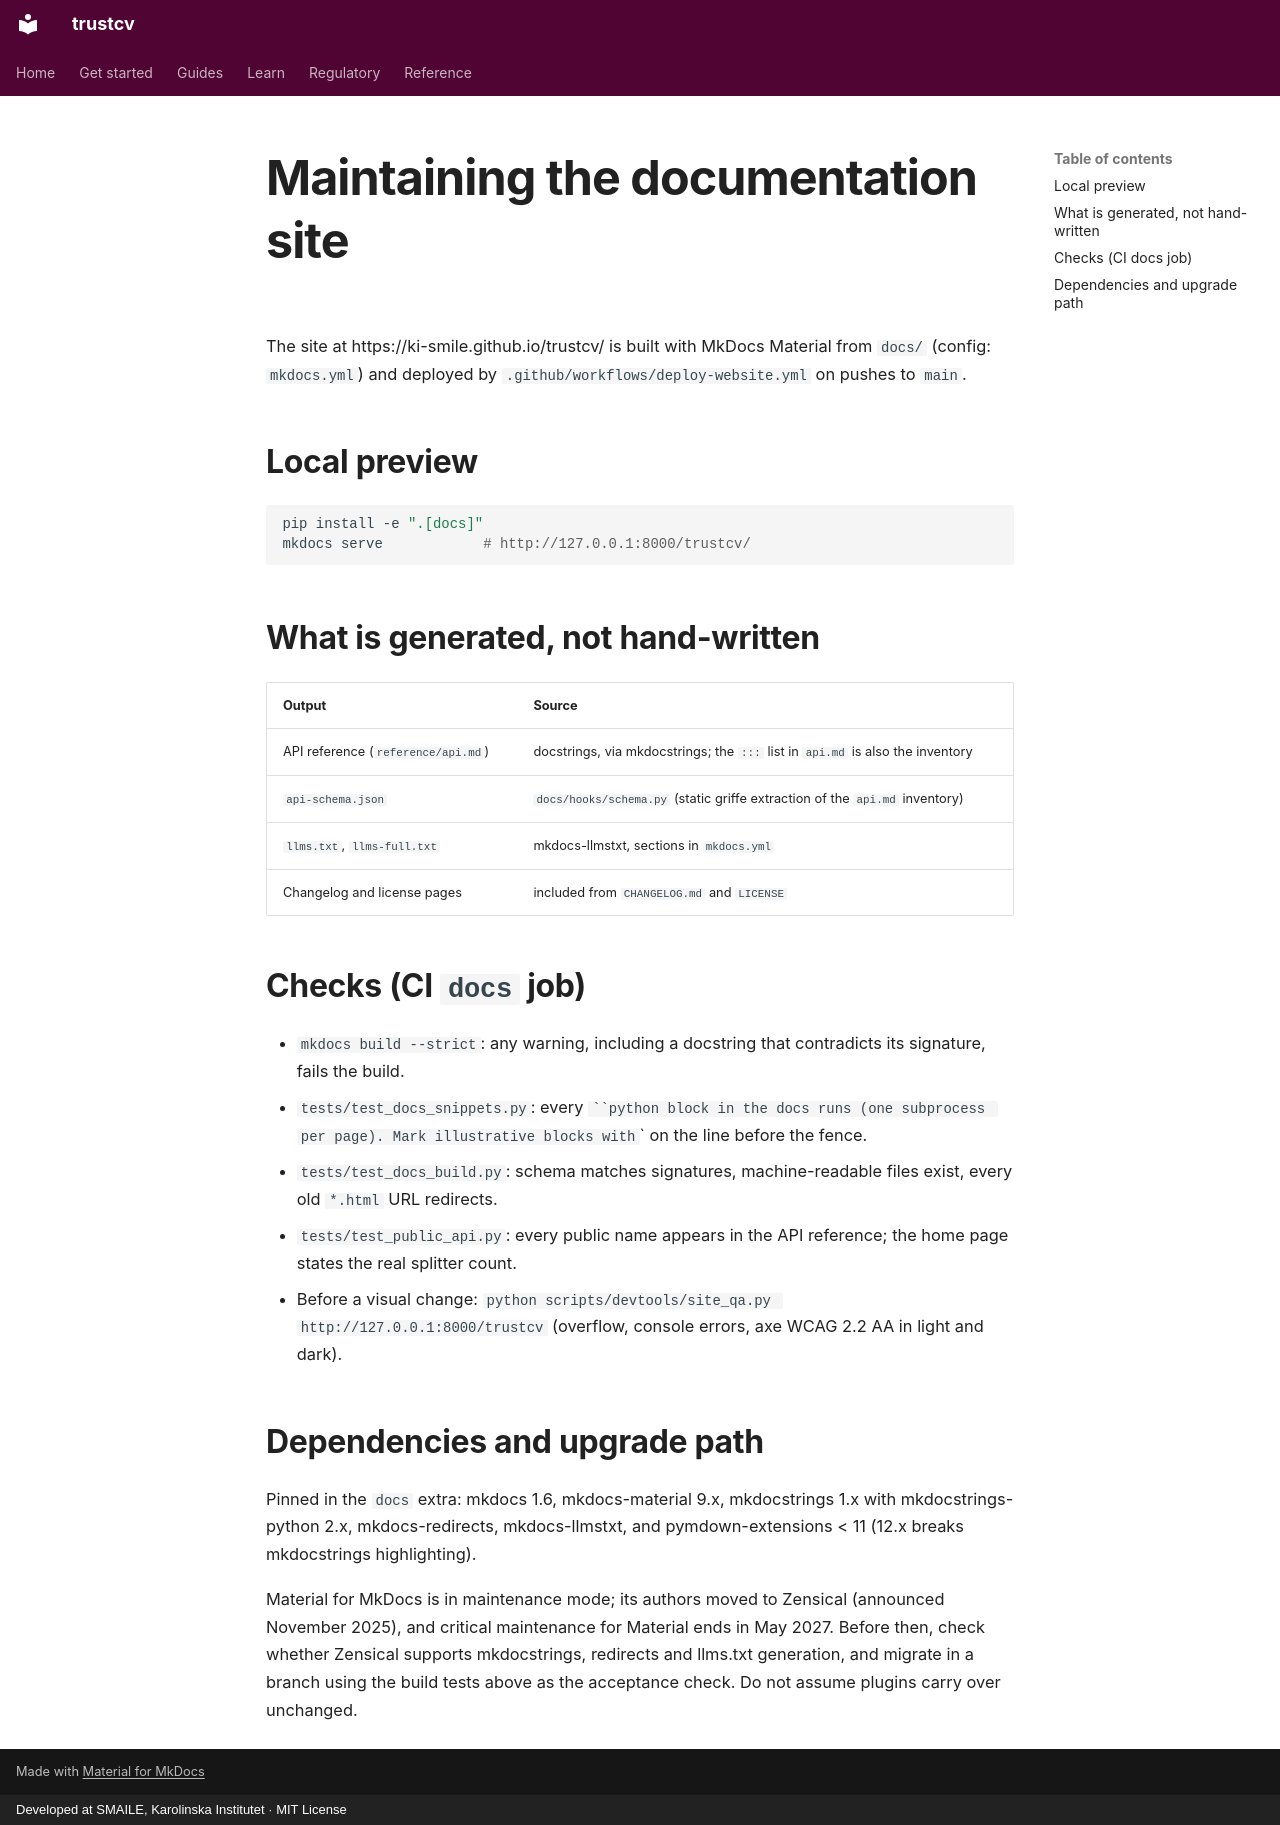

repository: ki-smile/trustcv · page: maintainers/DOCS.html · generator: mkdocs · copyright: Developed at SMAILE, Karolinska Institutet · MIT License

# Maintaining the documentation site

The site at https://ki-smile.github.io/trustcv/ is built with MkDocs Material from `docs/` (config: `mkdocs.yml`) and deployed by `.github/workflows/deploy-website.yml` on pushes to `main`.

## Local preview

```bash
pip install -e ".[docs]"
mkdocs serve            # http://127.0.0.1:8000/trustcv/
```

## What is generated, not hand-written

| Output | Source |
| --- | --- |
| API reference (`reference/api.md`) | docstrings, via mkdocstrings; the `:::` list in `api.md` is also the inventory |
| `api-schema.json` | `docs/hooks/schema.py` (static griffe extraction of the `api.md` inventory) |
| `llms.txt`, `llms-full.txt` | mkdocs-llmstxt, sections in `mkdocs.yml` |
| Changelog and license pages | included from `CHANGELOG.md` and `LICENSE` |

## Checks (CI `docs` job)

- `mkdocs build --strict`: any warning, including a docstring that contradicts its signature, fails the build.
- `tests/test_docs_snippets.py`: every ```python block in the docs runs (one subprocess per page). Mark illustrative blocks with `<!-- notest: reason -->` on the line before the fence.
- `tests/test_docs_build.py`: schema matches signatures, machine-readable files exist, every old `*.html` URL redirects.
- `tests/test_public_api.py`: every public name appears in the API reference; the home page states the real splitter count.
- Before a visual change: `python scripts/devtools/site_qa.py http://127.0.0.1:8000/trustcv` (overflow, console errors, axe WCAG 2.2 AA in light and dark).

## Dependencies and upgrade path

Pinned in the `docs` extra: mkdocs 1.6, mkdocs-material 9.x, mkdocstrings 1.x with mkdocstrings-python 2.x, mkdocs-redirects, mkdocs-llmstxt, and pymdown-extensions < 11 (12.x breaks mkdocstrings highlighting).

Material for MkDocs is in maintenance mode; its authors moved to Zensical (announced November 2025), and critical maintenance for Material ends in May 2027. Before then, check whether Zensical supports mkdocstrings, redirects and llms.txt generation, and migrate in a branch using the build tests above as the acceptance check. Do not assume plugins carry over unchanged.
